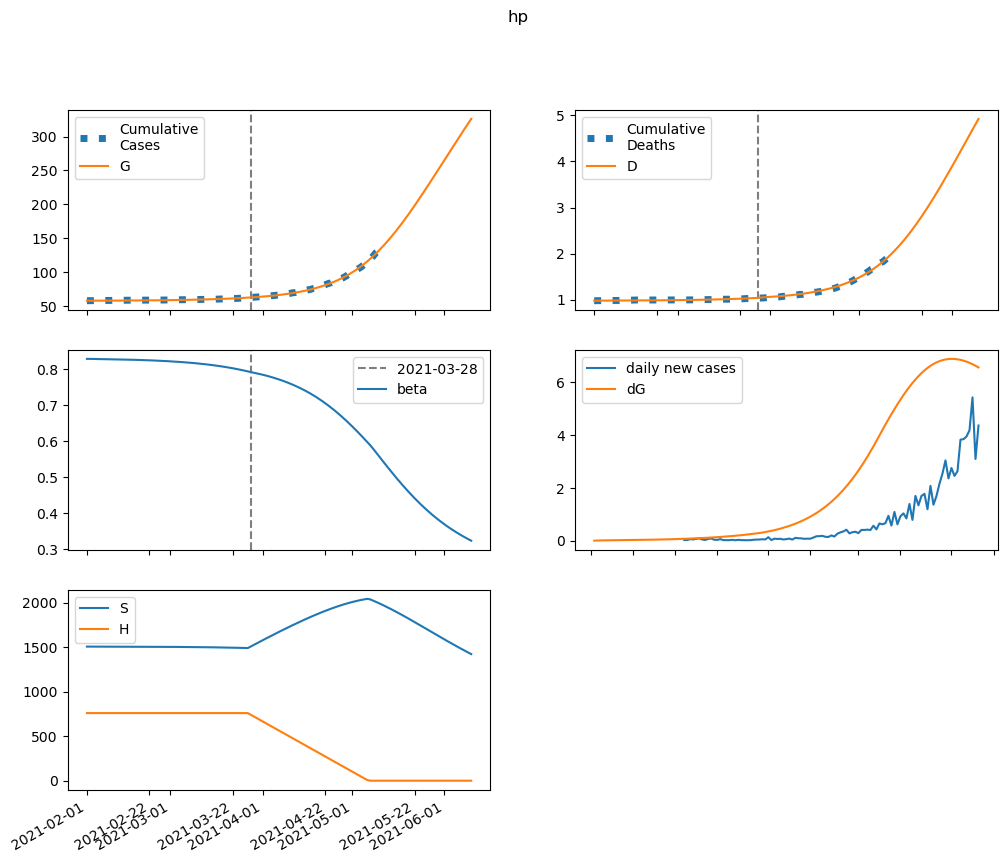

The file beside this chart, header and first rows:
series, 2021-02-01, 2021-02-02, 2021-02-03, 2021-02-04, 2021-02-05, 2021-02-06, 2021-02-07, 2021-02-08, 2021-02-09, 2021-02-10, 2021-02-11, 2021-02-12, 2021-02-13, 2021-02-14, 2021-02-15, 2021-02-16, 2021-02-17, 2021-02-18, 2021-02-19, 2021-02-20, 2021-02-21, 2021-02-22, 2021-02-23
S, 1506552, 1506473, 1506406, 1506345, 1506286, 1506226, 1506164, 1506100, 1506032, 1505960, 1505884, 1505804, 1505719, 1505629, 1505533, 1505432, 1505324, 1505210, 1505089, 1504960, 1504824, 1504680, 1504527
E, 0.0, 79.42, 130.2, 165.1, 191.2, 212.6, 231.6, 249.6, 267.3, 285.3, 303.8, 323.1, 343.4, 364.7, 387.1, 410.9, 436, 462.5, 490.7, 520.5, 552, 585.4, 620.8
I, 155.8, 97.3, 66.45, 50.82, 43.56, 40.89, 40.76, 42.04, 44.12, 46.7, 49.59, 52.72, 56.06, 59.6, 63.33, 67.27, 71.43, 75.83, 80.48, 85.39, 90.6, 96.11, 101.9
A, 281.1, 269.9, 269.4, 275.4, 285.7, 299, 314.5, 331.8, 350.8, 371.3, 393.3, 416.8, 441.9, 468.6, 497, 527.1, 559.1, 593.1, 629.1, 667.3, 707.9, 750.9, 796.5
IH, 0.0, 29.61, 32.81, 28.49, 23.44, 19.61, 17.25, 16.09, 15.77, 16.01, 16.62, 17.46, 18.46, 19.58, 20.79, 22.09, 23.47, 24.92, 26.46, 28.09, 29.81, 31.63, 33.56
IN, 28.89, 52.89, 61.98, 63.8, 62.43, 59.93, 57.37, 55.21, 53.66, 52.75, 52.48, 52.79, 53.63, 54.94, 56.69, 58.84, 61.35, 64.21, 67.4, 70.91, 74.73, 78.88, 83.34
D, 979.0, 979.0, 979.5, 980, 980.5, 980.9, 981.2, 981.5, 981.8, 982, 982.3, 982.6, 982.9, 983.2, 983.5, 983.8, 984.2, 984.6, 985, 985.4, 985.9, 986.4, 986.9
R, 0.0, 16.14, 50.69, 88.37, 124.4, 158.1, 190.1, 221, 251.6, 282.6, 314.4, 347.4, 381.7, 417.7, 455.5, 495.4, 537.5, 582, 629, 678.8, 731.6, 787.5, 846.7
G, 57536, 57536, 57542, 57551, 57563, 57577, 57592, 57608, 57626, 57645, 57666, 57688, 57711, 57735, 57761, 57789, 57818, 57850, 57883, 57918, 57955, 57995, 58037
H, 759440, 759440, 759440, 759440, 759440, 759440, 759440, 759440, 759440, 759440, 759440, 759440, 759440, 759440, 759440, 759440, 759440, 759440, 759440, 759440, 759440, 759440, 759440
beta, 0.8282, 0.8282, 0.828, 0.8279, 0.8277, 0.8276, 0.8274, 0.8273, 0.8271, 0.827, 0.8268, 0.8266, 0.8264, 0.8262, 0.826, 0.8258, 0.8256, 0.8253, 0.8251, 0.8248, 0.8245, 0.8242, 0.8238
